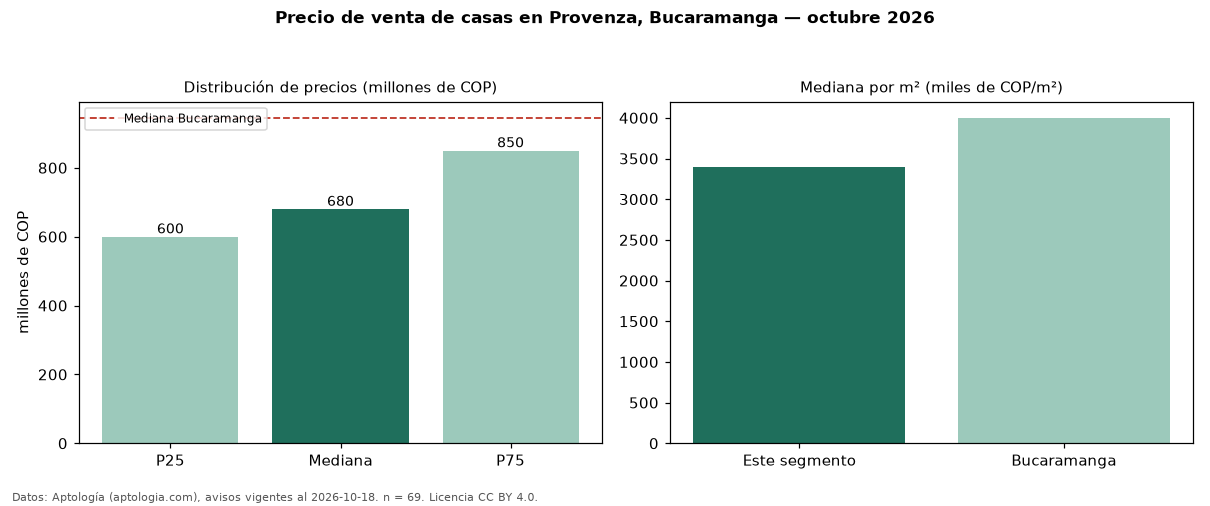

The file beside this chart, header and first rows:
seccion, metrica, valor, moneda, n
precio, p25, 600000000, COP, 69
precio, mediana, 680000000, COP, 69
precio, p75, 850000000, COP, 69
precio, minimo, 365000000, COP, 69
precio, maximo, 2100000000, COP, 69
m2, mediana_precio_m2, 3400000, COP, 69
m2, area_mediana_m2, 240.0, m2, 69
banos, mediana_banos, 4.0, , 
parqueadero, pct_con_parqueadero, 93.7, %, 63
estrato, estrato_mas_frecuente, 4, , 69
habitaciones, 3+, 680000000, COP, 68
ciudad, mediana_ciudad_referencia, 945000000, COP, 
ciudad, mediana_m2_ciudad, 4000000, COP, 
fuente, fecha_datos, 2026-10-18, , 
fuente, atribucion, https://www.aptologia.com/casas-en-venta…, , 
fuente, licencia, CC BY 4.0, , 
